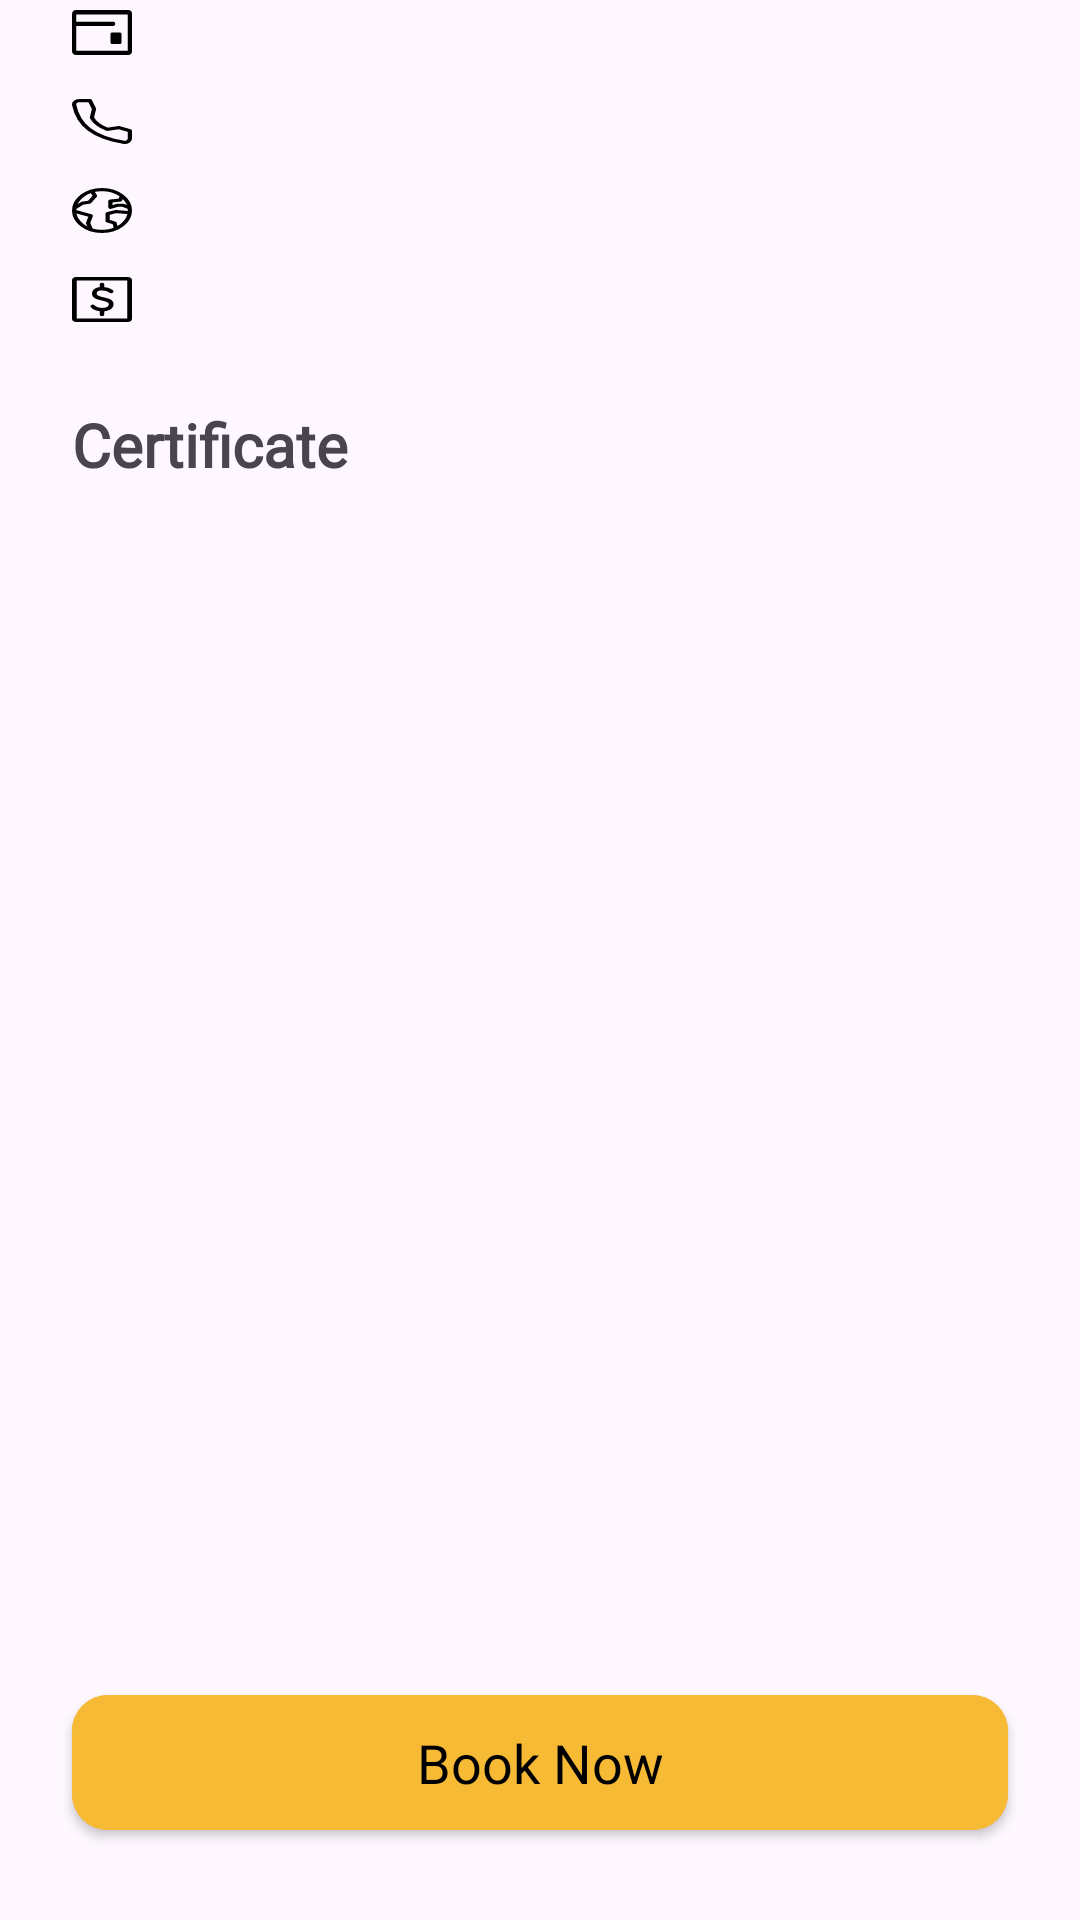

Here is an Android app screen rendered from its layout file. Give the layout XML and the strings, colors and styles it references.
<!-- AndroidManifest.xml: application theme Theme.TutorDon -->
<!-- res/layout/itemlist_browse_teacher.xml -->
<?xml version="1.0" encoding="utf-8"?>
<androidx.constraintlayout.widget.ConstraintLayout xmlns:android="http://schemas.android.com/apk/res/android"
    xmlns:app="http://schemas.android.com/apk/res-auto"
    xmlns:tools="http://schemas.android.com/tools"
    android:layout_width="match_parent"
    android:layout_height="match_parent">

    <androidx.constraintlayout.widget.Guideline
        android:id="@+id/gl_start"
        android:layout_width="wrap_content"
        android:layout_height="wrap_content"
        android:orientation="vertical"
        app:layout_constraintGuide_begin="24dp" />

    <androidx.constraintlayout.widget.Guideline
        android:id="@+id/gl_end"
        android:layout_width="wrap_content"
        android:layout_height="wrap_content"
        android:orientation="vertical"
        app:layout_constraintGuide_end="24dp" />

    <TextView
        android:id="@+id/tv_name"
        style="@style/TheJakartaSans.Bold.16sp"
        android:layout_width="0dp"
        android:drawablePadding="8dp"
        app:drawableLeftCompat="@drawable/ic_card"
        app:layout_constraintEnd_toEndOf="@id/gl_end"
        app:layout_constraintStart_toStartOf="@id/gl_start"
        app:layout_constraintTop_toTopOf="parent"
        tools:text="Mr Patrict" />

    <TextView
        android:id="@+id/tv_phone"
        style="@style/TheJakartaSans.Bold.16sp"
        android:layout_width="0dp"
        android:layout_marginTop="8dp"
        android:drawablePadding="8dp"
        app:drawableLeftCompat="@drawable/ic_phone"
        app:layout_constraintEnd_toEndOf="@id/gl_end"
        app:layout_constraintStart_toStartOf="@id/gl_start"
        app:layout_constraintTop_toBottomOf="@id/tv_name"
        tools:text="0895-336-339-299" />

    <TextView
        android:id="@+id/tv_address"
        style="@style/TheJakartaSans.Bold.16sp"
        android:layout_width="0dp"
        android:layout_marginTop="8dp"
        android:drawablePadding="8dp"
        app:drawableLeftCompat="@drawable/ic_location"
        app:layout_constraintEnd_toEndOf="@id/gl_end"
        app:layout_constraintStart_toStartOf="@id/gl_start"
        app:layout_constraintTop_toBottomOf="@id/tv_phone"
        tools:text="Asal aja" />

    <TextView
        android:id="@+id/tv_rate"
        style="@style/TheJakartaSans.Bold.16sp"
        android:layout_width="0dp"
        android:layout_marginTop="8dp"
        android:drawablePadding="8dp"
        app:drawableLeftCompat="@drawable/ic_rate"
        app:layout_constraintEnd_toEndOf="@id/gl_end"
        app:layout_constraintStart_toStartOf="@id/gl_start"
        app:layout_constraintTop_toBottomOf="@id/tv_address"
        tools:text="Rp 15.000" />

    <TextView
        android:id="@+id/tv_certificate"
        style="@style/TheJakartaSans.Bold.20sp"
        android:layout_width="0dp"
        android:layout_marginTop="24dp"
        android:text="@string/title_certificate"
        app:layout_constraintEnd_toEndOf="@id/gl_end"
        app:layout_constraintStart_toStartOf="@id/gl_start"
        app:layout_constraintTop_toBottomOf="@id/tv_rate" />

    <TextView
        android:id="@+id/tv_certificate_url"
        style="@style/TheJakartaSans.Bold.16sp"
        android:layout_width="0dp"
        android:layout_height="0dp"
        android:layout_marginTop="8dp"
        app:layout_constraintBottom_toTopOf="@+id/btn_hire"
        app:layout_constraintEnd_toEndOf="@id/gl_end"
        app:layout_constraintStart_toStartOf="@id/gl_start"
        app:layout_constraintTop_toBottomOf="@id/tv_certificate"
        tools:text="1. https://drive.google.com/file/d/1x_8T4AQmAP6_j5lf2vJ8B9l76DLr_dSR/view\n2. https://drive.google.com/file/d/1x_8T4AQmAP6_j5lf2vJ8B9l76DLr_dSR/view\n3. https://drive.google.com/file/d/1x_8T4AQmAP6_j5lf2vJ8B9l76DLr_dSR/view" />


    <com.google.android.material.button.MaterialButton
        android:id="@+id/btn_hire"
        style="@style/CustomButton"
        android:layout_marginHorizontal="24dp"
        android:layout_marginVertical="24dp"
        android:text="@string/btn_book"
        app:layout_constraintBottom_toBottomOf="parent"
        app:layout_constraintEnd_toEndOf="parent"
        app:layout_constraintStart_toStartOf="parent"
        app:layout_constraintTop_toBottomOf="@id/tv_certificate_url" />

</androidx.constraintlayout.widget.ConstraintLayout>
<!-- resources referenced by this layout -->
<resources>
  <!-- drawable ic_card (drawable) -->
  <vector xmlns:android="http://schemas.android.com/apk/res/android"
      android:width="20dp"
      android:height="15dp"
      android:viewportWidth="2152"
      android:viewportHeight="1552">
  
      <path
          android:fillColor="#00000000"
          android:pathData="M76,476.2V136C76,102.9 102.9,76 136,76H2016.8C2049.9,76 2076.8,102.9 2076.8,136V476.2V1416.5C2076.8,1449.7 2049.9,1476.6 2016.8,1476.6H136C102.9,1476.6 76,1449.7 76,1416.5V476.2ZM76,476.2H1476.6"
          android:strokeWidth="150.06"
          android:strokeColor="#000000"
          android:strokeLineCap="round"
          android:strokeLineJoin="round" />
  
      <path
          android:fillColor="#000000"
          android:pathData="M1716.7,776.3H1436.6C1403.4,776.3 1376.5,803.2 1376.5,836.3V1116.4C1376.5,1149.6 1403.4,1176.4 1436.6,1176.4H1716.7C1749.8,1176.4 1776.7,1149.6 1776.7,1116.4V836.3C1776.7,803.2 1749.8,776.3 1716.7,776.3Z" />
  
  </vector>
  <!-- drawable ic_phone (drawable) -->
  <vector xmlns:android="http://schemas.android.com/apk/res/android"
      android:width="20dp"
      android:height="15dp"
      android:viewportWidth="2153"
      android:viewportHeight="2138">
  
      <path
          android:fillColor="#00000000"
          android:pathData="M1684.6,1359.3L1268.6,1439.9C987.5,1298.8 813.9,1136.8 712.9,884.2L790.7,467L643.6,76H264.7C150.8,76 61.1,170.1 78.1,282.8C120.6,564 245.8,1073.8 611.9,1439.9C996.3,1824.3 1550,1991.2 1854.7,2057.5C1972.4,2083.1 2076.8,1991.3 2076.8,1870.8V1508.7L1684.6,1359.3Z"
          android:strokeWidth="151.545"
          android:strokeColor="#000000"
          android:strokeLineCap="round"
          android:strokeLineJoin="round" />
  
  </vector>
  <!-- drawable ic_rate (drawable) -->
  <vector xmlns:android="http://schemas.android.com/apk/res/android"
      android:width="20dp"
      android:height="15dp"
      android:viewportWidth="2169"
      android:viewportHeight="2169">
  
      <path
          android:fillColor="#00000000"
          android:pathData="M84,2018.1V150.7C84,113.9 113.9,84 150.7,84H2018.1C2054.9,84 2084.8,113.9 2084.8,150.7V2018.1C2084.8,2054.9 2054.9,2084.8 2018.1,2084.8H150.7C113.9,2084.8 84,2054.9 84,2018.1Z"
          android:strokeWidth="166.734"
          android:strokeColor="#000000" />
  
      <path
          android:fillColor="#00000000"
          android:pathData="M1417.9,695.4C1341.7,619.2 1207.6,566.3 1084.4,562.9M1084.4,562.9C937.8,559 806.5,625.3 806.5,806.5C806.5,1140 1417.9,973.2 1417.9,1306.7C1417.9,1496.9 1255.2,1578.6 1084.4,1572.5M1084.4,562.9V361.9M750.9,1417.9C822.6,1513.4 955.8,1567.9 1084.4,1572.5M1084.4,1572.5V1806.9"
          android:strokeWidth="166.734"
          android:strokeColor="#000000"
          android:strokeLineCap="round"
          android:strokeLineJoin="round" />
  
  </vector>
  <string name="btn_book">Book Now</string>
  <string name="title_certificate">Certificate</string>
  <style name="CustomButton" parent="Widget.MaterialComponents.Button">
          <item name="android:layout_width">0dp</item>
          <item name="android:layout_height">57dp</item>
          <item name="android:backgroundTint">@color/yellow_button</item>
          <item name="android:textAppearance">@style/TheJakartaSans.SemiBold.18sp</item>
          <item name="android:textColor">@color/black</item>
          <item name="cornerRadius">12dp</item>
      </style>
  <style name="TheJakartaSans.Bold.16sp">
          <item name="android:textSize">16sp</item>
      </style>
  <style name="TheJakartaSans.Bold.20sp">
          <item name="android:textSize">20sp</item>
      </style>
  <style name="Theme.TutorDon" parent="Base.Theme.TutorDon" />
  <color name="yellow_button">#F7BA34</color>
  <style name="TheJakartaSans.SemiBold.18sp">
          <item name="android:textSize">18sp</item>
      </style>
  <color name="black">#FF000000</color>
  <style name="Base.Theme.TutorDon" parent="Theme.Material3.DayNight.NoActionBar">
          
          
      </style>
</resources>
